The GitHub repository dhawsespandan/pbl-paper contains a labelled image folder "router_dataset" with 3 categories: flower, fruit, leaf. Examples follow, each with its label.

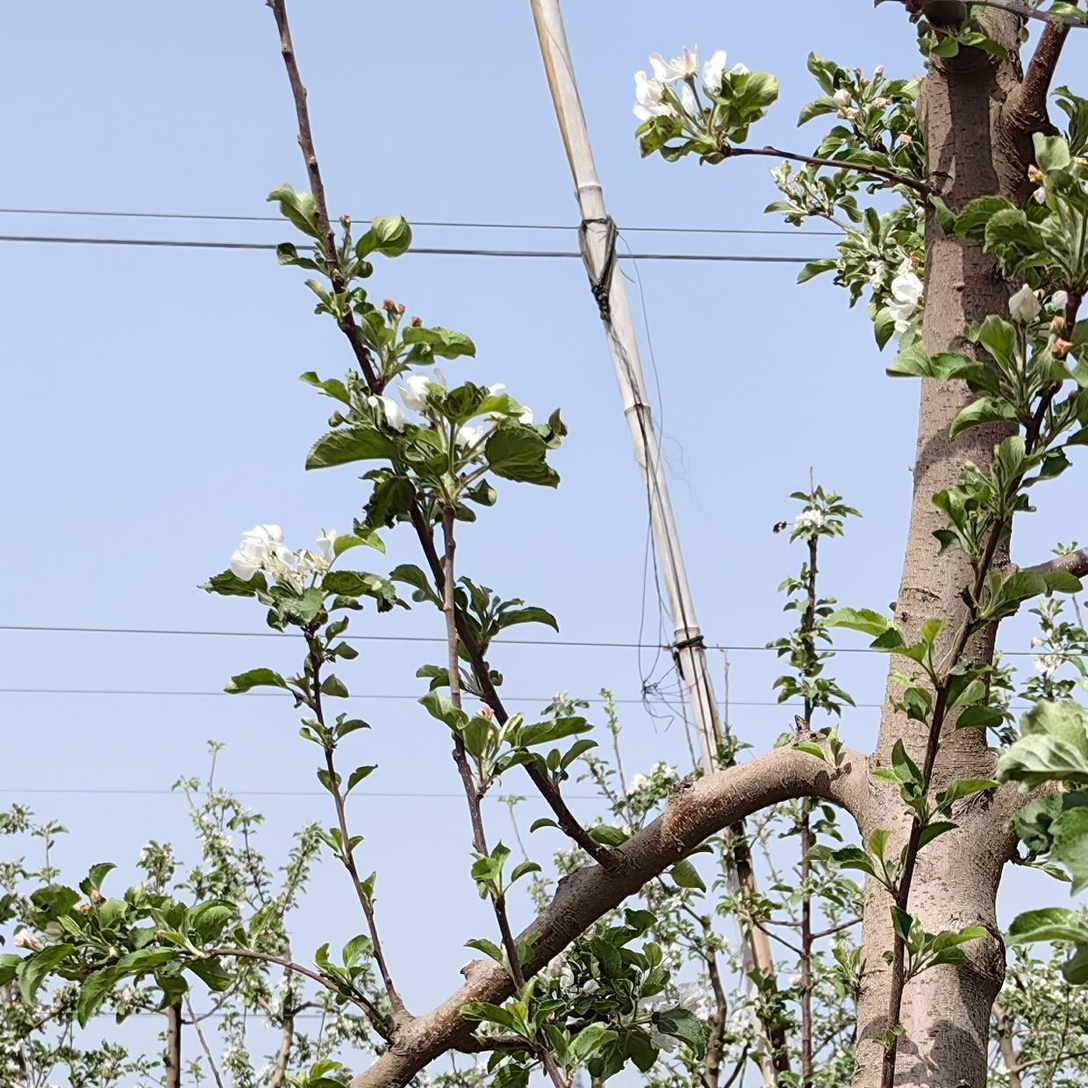
Label: flower

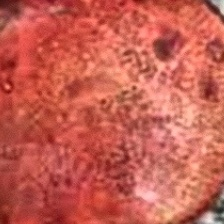
Label: fruit

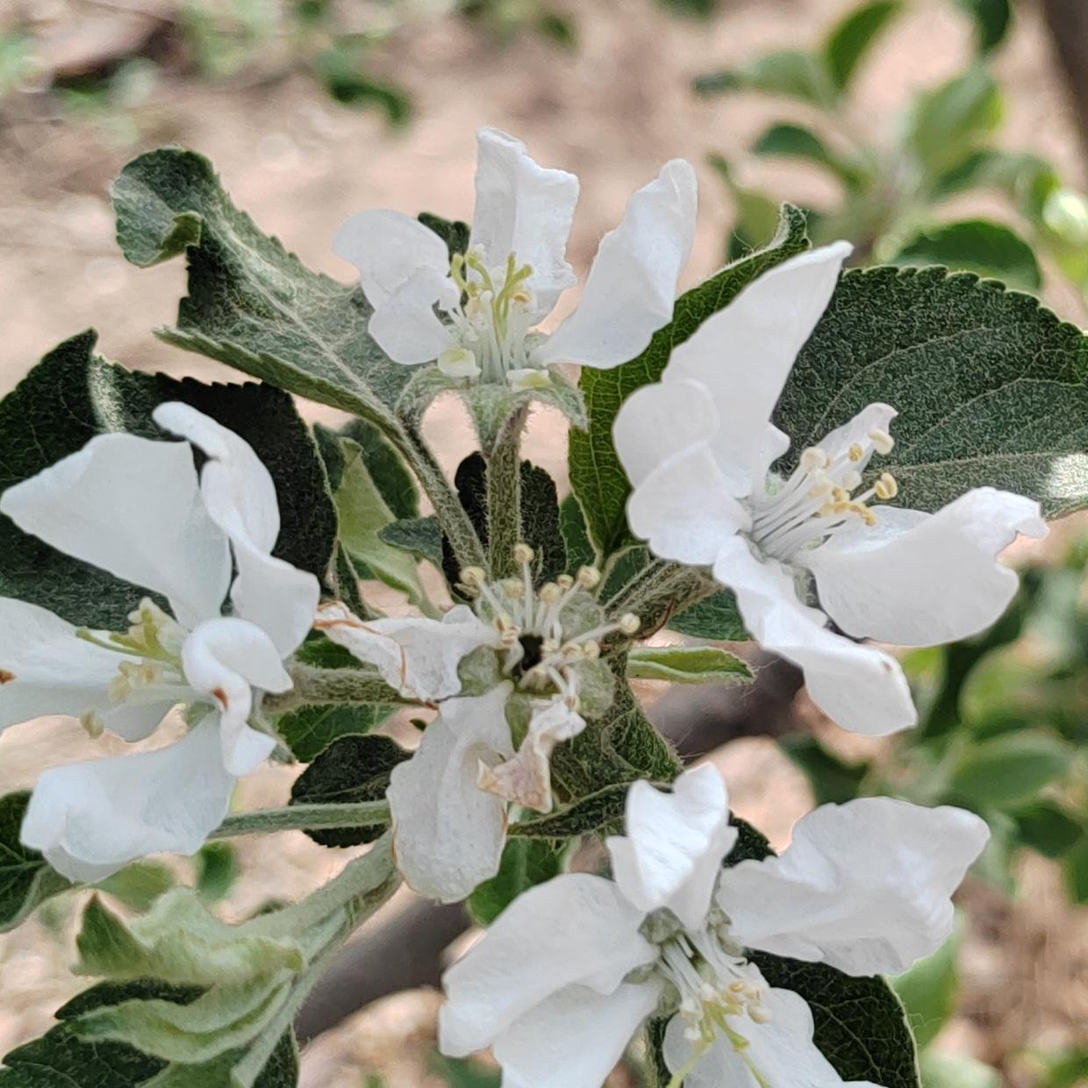
Label: flower

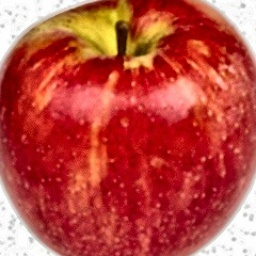
Label: fruit

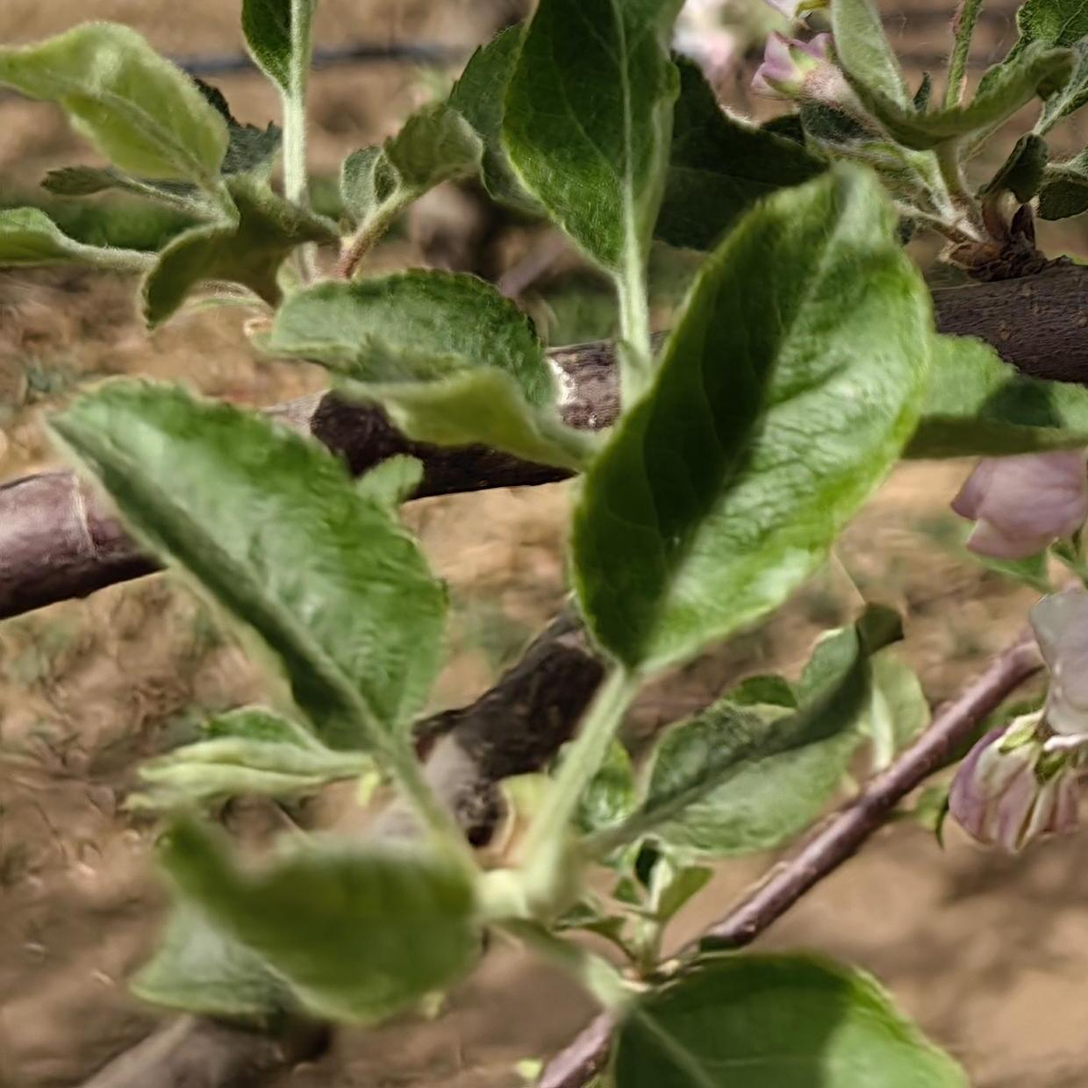
Label: flower

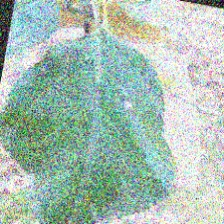
Label: leaf
